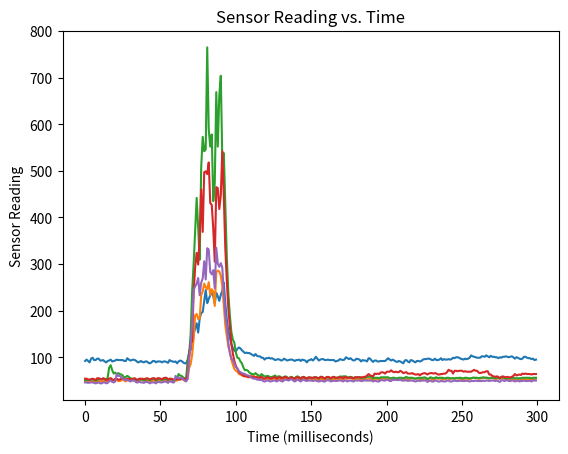

This figure's Python source:
import matplotlib.pyplot as plt

#data=[307.0, 306.0, 303.0, 299.0, 295.0, 290.0, 287.0, 284.0, 279.0, 275.0, 271.0, 267.0, 262.0, 258.0, 254.0, 251.0, 250.0, 252.0, 257.0, 250.0, 239.0, 237.0, 240.0, 235.0, 222.0, 224.0, 231.0, 231.0, 218.0, 204.0, 194.0, 185.0, 174.0, 164.0, 158.0, 157.0, 163.0, 165.0, 156.0, 151.0, 143.0, 136.0, 128.0, 121.0, 113.0, 107.0, 101.0, 95.0, 91.0, 86.0, 82.0, 79.0, 75.0, 72.0, 69.0, 66.0, 63.0, 61.0, 59.0, 57.0, 56.0, 54.0, 53.0, 52.0, 51.0, 50.0, 49.0, 49.0, 48.0, 47.0, 47.0, 46.0, 45.0, 44.0, 43.0, 42.0, 42.0, 41.0, 40.0, 40.0, 39.0, 39.0, 39.0, 39.0, 39.0, 38.0, 38.0, 39.0, 39.0, 38.0, 39.0, 38.0, 38.0, 38.0, 38.0, 37.0, 37.0, 36.0, 37.0, 38.0, 39.0, 39.0, 43.0, 42.0, 43.0, 41.0, 43.0, 41.0, 42.0, 42.0, 42.0, 48.0, 47.0, 46.0, 47.0, 46.0, 46.0, 45.0, 44.0, 54.0, 63.0, 74.0, 76.0, 80.0, 82.0, 79.0, 78.0, 80.0, 80.0, 82.0, 85.0, 94.0, 100.0, 104.0, 99.0, 116.0, 123.0, 136.0, 169.0, 181.0, 250.0, 258.0, 340.0, 345.0, 349.0, 424.0, 442.0, 485.0, 526.0, 580.0, 584.0, 581.0, 561.0, 553.0, 535.0, 521.0, 494.0, 488.0, 544.0, 553.0, 545.0, 538.0, 539.0, 545.0, 544.0, 567.0, 607.0, 624.0, 635.0, 621.0, 590.0, 562.0, 595.0, 615.0, 594.0, 575.0, 565.0, 572.0, 562.0, 551.0, 544.0, 542.0, 552.0, 567.0, 581.0, 594.0, 592.0, 617.0, 645.0, 648.0, 650.0, 629.0, 661.0, 730.0, 711.0, 724.0, 688.0, 676.0, 648.0, 634.0, 660.0, 654.0, 686.0, 690.0, 701.0, 719.0, 703.0, 672.0, 647.0, 629.0, 619.0, 637.0, 673.0, 654.0, 629.0, 603.0, 574.0, 544.0, 513.0, 486.0, 469.0, 448.0, 427.0, 403.0, 381.0, 366.0, 349.0, 332.0, 311.0, 299.0, 292.0, 273.0, 262.0, 260.0, 253.0, 250.0, 239.0, 226.0, 212.0, 203.0, 197.0, 196.0, 185.0, 177.0, 181.0, 180.0, 175.0, 175.0, 180.0, 173.0, 164.0, 155.0, 147.0, 142.0, 135.0, 131.0, 138.0, 136.0, 128.0, 120.0, 116.0, 109.0, 104.0, 101.0, 103.0, 97.0, 94.0, 90.0, 86.0, 84.0, 80.0, 77.0, 73.0, 70.0, 67.0, 65.0, 63.0, 61.0, 58.0, 56.0, 54.0, 51.0, 50.0, 48.0, 46.0, 45.0, 43.0, 42.0, 40.0, 38.0, 38.0, 37.0, 35.0, 34.0, 34.0, 33.0, 32.0, 31.0, 31.0, 29.0]
#data=[[129, 248, 35, 20, 28], [128, 249, 35, 20, 26], [129, 249, 32, 20, 24], [130, 248, 31, 21, 23], [131, 250, 37, 21, 21], [131, 250, 42, 21, 21], [129, 250, 40, 20, 22], [128, 250, 42, 20, 20], [128, 248, 41, 20, 23], [130, 248, 37, 20, 21], [131, 248, 34, 20, 19], [131, 248, 33, 19, 19], [138, 247, 31, 19, 18], [142, 248, 32, 19, 17], [146, 247, 31, 21, 16], [149, 247, 40, 21, 17], [151, 243, 38, 20, 16], [151, 243, 39, 20, 16], [152, 243, 41, 20, 16], [152, 240, 46, 20, 18], [154, 237, 44, 20, 18], [156, 235, 38, 19, 18], [158, 231, 37, 20, 18], [160, 231, 36, 19, 17], [158, 230, 32, 19, 16], [161, 231, 32, 19, 16], [161, 229, 32, 19, 17], [160, 228, 33, 19, 18], [160, 227, 35, 19, 17], [159, 226, 33, 19, 19], [156, 223, 33, 19, 19], [156, 220, 37, 19, 20], [156, 217, 33, 19, 21], [157, 215, 33, 19, 20], [156, 213, 31, 19, 21], [153, 213, 29, 19, 21], [147, 213, 30, 19, 20], [140, 210, 33, 19, 20], [118, 209, 30, 19, 20], [131, 207, 28, 19, 21], [194, 204, 27, 20, 24], [299, 203, 25, 19, 22], [430, 201, 30, 19, 24], [550, 195, 33, 20, 32], [629, 194, 37, 20, 32], [644, 189, 40, 20, 29], [598, 186, 36, 20, 26], [512, 184, 33, 19, 23], [402, 182, 38, 20, 24], [325, 180, 38, 20, 23], [296, 176, 40, 19, 22], [281, 173, 43, 19, 21], [270, 171, 38, 20, 22], [258, 168, 38, 20, 20], [246, 165, 37, 20, 24], [234, 165, 37, 19, 21], [224, 162, 35, 20, 21], [217, 161, 35, 19, 22], [209, 159, 37, 20, 21], [203, 156, 36, 19, 20], [195, 154, 35, 20, 22], [191, 151, 36, 20, 20], [187, 148, 45, 20, 19], [185, 147, 45, 20, 18], [178, 145, 43, 20, 18], [175, 145, 41, 20, 21], [173, 144, 35, 20, 22], [169, 142, 35, 20, 21], [163, 141, 33, 20, 22], [163, 139, 34, 20, 21], [159, 135, 36, 20, 20], [155, 132, 34, 20, 19], [152, 131, 41, 20, 18], [149, 129, 53, 20, 19], [144, 126, 47, 20, 18], [136, 123, 41, 20, 18], [124, 123, 39, 20, 18], [112, 124, 66, 20, 17], [100, 118, 103, 20, 16], [86, 114, 82, 20, 16], [79, 112, 77, 19, 18], [78, 114, 101, 20, 18], [77, 110, 105, 20, 19], [81, 109, 82, 19, 19], [93, 108, 68, 19, 20], [108, 108, 58, 19, 18], [119, 108, 51, 19, 17], [131, 107, 54, 19, 18], [140, 106, 54, 19, 19], [144, 104, 50, 19, 20], [151, 103, 46, 20, 19], [155, 101, 45, 19, 18], [156, 97, 41, 20, 17], [156, 96, 53, 20, 17], [159, 94, 50, 20, 16], [161, 92, 58, 20, 17], [162, 91, 54, 20, 19], [161, 90, 48, 20, 17], [162, 88, 47, 20, 16], [161, 87, 45, 20, 17], [163, 88, 42, 20, 17], [163, 85, 37, 20, 17], [160, 86, 42, 20, 16], [160, 84, 53, 20, 16], [159, 81, 53, 20, 17], [158, 79, 48, 20, 16], [158, 79, 46, 20, 15], [156, 78, 67, 20, 17], [157, 75, 60, 20, 17], [153, 76, 56, 20, 16], [150, 74, 65, 20, 15], [147, 73, 56, 20, 15], [147, 74, 53, 20, 15], [148, 76, 66, 19, 15], [145, 72, 60, 20, 17], [144, 71, 58, 20, 16], [142, 72, 65, 19, 16], [139, 72, 60, 19, 17], [135, 72, 51, 19, 20], [132, 73, 53, 19, 21], [129, 75, 57, 19, 25], [127, 74, 60, 19, 25], [127, 79, 83, 19, 66], [124, 76, 90, 19, 56], [120, 75, 73, 19, 48], [122, 77, 89, 19, 45], [125, 77, 73, 19, 39], [120, 81, 79, 19, 55], [115, 77, 82, 19, 91], [114, 78, 67, 19, 79], [115, 80, 70, 19, 63], [113, 81, 72, 19, 68], [116, 83, 64, 19, 53], [112, 83, 55, 19, 65], [112, 80, 46, 19, 53], [112, 78, 39, 19, 42], [109, 71, 34, 19, 34], [109, 66, 35, 19, 32], [106, 57, 37, 19, 28], [101, 51, 34, 19, 24], [105, 46, 36, 19, 24], [102, 41, 39, 19, 36], [96, 37, 35, 19, 31], [95, 35, 37, 19, 30], [91, 31, 34, 19, 26], [84, 31, 32, 19, 23], [86, 28, 30, 19, 22], [81, 27, 28, 19, 21], [83, 26, 32, 19, 19], [77, 25, 34, 19, 18], [75, 23, 31, 19, 17], [72, 22, 29, 19, 17], [75, 21, 30, 19, 16], [73, 20, 31, 19, 16], [69, 20, 29, 19, 15], [70, 19, 28, 19, 19], [67, 18, 28, 19, 17], [66, 18, 29, 19, 17], [65, 18, 28, 19, 16], [64, 17, 27, 19, 16], [65, 16, 26, 19, 15], [63, 16, 25, 19, 15], [61, 16, 27, 19, 16], [59, 16, 27, 19, 16], [59, 16, 26, 19, 16], [58, 16, 29, 19, 22], [57, 16, 35, 19, 24], [61, 17, 60, 19, 41], [70, 21, 88, 19, 101], [73, 20, 111, 19, 126], [73, 20, 127, 19, 150], [71, 24, 169, 19, 142], [81, 30, 188, 20, 163], [85, 33, 195, 20, 215], [90, 46, 234, 23, 255], [102, 58, 299, 25, 270], [137, 116, 280, 59, 999], [130, 226, 329, 56, 999], [120, 400, 386, 44, 1001], [112, 654, 449, 55, 980], [122, 841, 362, 69, 981], [110, 980, 345, 68, 981], [106, 980, 288, 65, 981], [98, 980, 323, 61, 981], [92, 980, 295, 59, 981], [103, 980, 305, 66, 981], [94, 980, 289, 69, 980], [94, 980, 288, 70, 981], [88, 980, 306, 65, 981], [91, 980, 294, 73, 980], [93, 979, 274, 72, 981], [87, 980, 243, 70, 981], [88, 980, 244, 70, 981], [84, 980, 258, 69, 981], [91, 980, 258, 75, 981], [87, 980, 251, 79, 981], [89, 980, 231, 84, 981], [92, 980, 251, 86, 981], [92, 980, 244, 85, 981], [83, 980, 261, 95, 981], [85, 980, 272, 94, 981], [81, 980, 242, 102, 981], [83, 980, 223, 105, 981], [79, 980, 202, 111, 981], [81, 980, 208, 111, 981], [86, 980, 189, 115, 981], [86, 980, 183, 120, 981], [91, 980, 189, 119, 981], [90, 980, 217, 131, 981], [93, 980, 212, 127, 981], [86, 980, 207, 136, 981], [87, 980, 200, 132, 981], [86, 980, 213, 138, 981], [89, 980, 252, 134, 981], [94, 980, 239, 140, 981], [89, 980, 210, 141, 981], [85, 980, 194, 140, 981], [78, 980, 161, 145, 981], [79, 980, 138, 143, 981], [82, 980, 134, 140, 981], [77, 980, 100, 142, 981], [76, 980, 92, 140, 981], [78, 980, 78, 132, 981], [74, 980, 66, 124, 981], [70, 980, 54, 116, 981], [69, 980, 52, 110, 981], [69, 980, 58, 100, 981], [65, 980, 63, 94, 981], [67, 980, 73, 86, 981], [67, 980, 81, 79, 981], [67, 980, 89, 74, 981], [67, 888, 101, 64, 981], [66, 719, 101, 57, 981], [68, 560, 101, 55, 981], [66, 422, 101, 47, 981], [66, 323, 92, 39, 981], [68, 268, 95, 33, 981], [66, 241, 88, 31, 981], [69, 236, 90, 27, 981], [64, 238, 79, 25, 981], [65, 250, 73, 23, 981], [74, 266, 68, 22, 981], [88, 284, 72, 21, 981], [94, 301, 60, 20, 981], [92, 318, 56, 20, 981], [83, 332, 51, 20, 965], [78, 345, 46, 20, 922], [74, 358, 45, 20, 879], [72, 360, 41, 20, 847], [69, 368, 42, 20, 801], [67, 373, 37, 20, 769], [65, 378, 35, 19, 736], [66, 383, 33, 20, 702], [65, 385, 31, 19, 671], [63, 387, 29, 20, 637], [63, 386, 29, 19, 612], [61, 388, 29, 20, 582], [60, 388, 27, 22, 555], [59, 386, 26, 23, 527], [60, 383, 25, 25, 500], [58, 382, 25, 29, 475], [57, 380, 25, 36, 456], [56, 380, 24, 34, 427], [58, 375, 24, 36, 415], [59, 372, 25, 37, 391], [58, 373, 25, 38, 368], [57, 368, 24, 39, 351], [59, 367, 24, 46, 329], [62, 365, 26, 45, 312], [60, 363, 25, 46, 300], [58, 360, 24, 48, 278], [59, 357, 23, 50, 265], [57, 354, 24, 51, 257], [60, 358, 24, 59, 235], [59, 348, 24, 57, 222], [60, 345, 23, 52, 214], [62, 346, 23, 57, 208], [60, 343, 27, 57, 194], [61, 341, 27, 58, 188], [60, 342, 26, 63, 173], [61, 336, 27, 59, 162], [61, 333, 26, 58, 152], [58, 329, 25, 58, 149], [60, 328, 25, 56, 135], [59, 324, 29, 56, 123], [58, 322, 27, 55, 129], [59, 321, 27, 55, 118], [63, 320, 25, 52, 109], [69, 320, 25, 53, 103], [69, 316, 25, 54, 99], [66, 314, 25, 53, 92], [64, 310, 27, 51, 91], [64, 307, 26, 52, 84], [63, 306, 26, 51, 80], [59, 306, 27, 50, 81], [60, 306, 26, 49, 74], [61, 305, 25, 48, 71], [59, 302, 25, 46, 68], [59, 303, 26, 47, 69], [56, 305, 27, 46, 65]]
data=[[92, 48, 51, 54, 46], [95, 49, 51, 54, 46], [92, 47, 52, 52, 45], [89, 46, 51, 52, 46], [97, 48, 52, 53, 46], [99, 49, 53, 54, 46], [94, 47, 51, 53, 45], [94, 47, 50, 51, 44], [97, 48, 51, 55, 45], [97, 50, 53, 55, 46], [93, 48, 53, 54, 44], [93, 47, 53, 52, 44], [94, 49, 54, 55, 46], [91, 49, 53, 54, 46], [89, 48, 51, 51, 44], [92, 49, 57, 52, 45], [93, 50, 78, 54, 49], [95, 55, 83, 55, 50], [91, 52, 72, 52, 47], [92, 51, 65, 51, 46], [93, 52, 67, 54, 48], [95, 51, 64, 54, 64], [94, 49, 66, 52, 60], [94, 49, 64, 52, 60], [94, 50, 63, 54, 57], [94, 53, 61, 54, 55], [92, 50, 56, 53, 51], [92, 48, 58, 52, 52], [98, 51, 60, 54, 51], [95, 51, 58, 54, 50], [93, 49, 55, 53, 48], [94, 51, 54, 52, 50], [95, 51, 54, 54, 50], [94, 50, 53, 55, 49], [92, 48, 52, 52, 46], [89, 48, 51, 52, 46], [90, 49, 53, 54, 48], [92, 53, 52, 54, 46], [90, 51, 52, 54, 46], [89, 49, 51, 53, 45], [91, 50, 51, 54, 47], [91, 51, 53, 55, 47], [88, 50, 52, 54, 46], [87, 48, 51, 52, 44], [89, 49, 52, 54, 46], [92, 50, 54, 55, 46], [92, 50, 53, 55, 46], [89, 49, 50, 52, 44], [91, 51, 52, 55, 47], [91, 51, 54, 55, 47], [91, 49, 53, 54, 46], [89, 50, 51, 53, 46], [91, 51, 53, 55, 47], [91, 51, 53, 56, 48], [90, 50, 53, 56, 47], [88, 48, 51, 52, 45], [94, 50, 53, 54, 48], [92, 49, 53, 54, 48], [91, 48, 51, 53, 46], [90, 48, 51, 52, 46], [91, 50, 52, 54, 60], [87, 50, 53, 53, 56], [91, 52, 64, 53, 55], [93, 53, 61, 52, 56], [92, 53, 60, 55, 56], [89, 52, 57, 54, 53], [87, 50, 55, 53, 50], [87, 50, 54, 53, 48], [94, 53, 92, 65, 54], [111, 77, 107, 104, 96], [122, 85, 149, 131, 124], [116, 105, 242, 134, 173], [150, 142, 301, 240, 244], [162, 190, 370, 293, 252], [173, 193, 442, 324, 258], [153, 182, 378, 299, 270], [183, 183, 309, 359, 233], [195, 233, 507, 460, 260], [197, 241, 573, 369, 269], [220, 258, 542, 497, 306], [244, 250, 546, 499, 267], [216, 246, 765, 493, 334], [225, 261, 589, 518, 331], [233, 234, 552, 431, 283], [240, 246, 578, 427, 278], [231, 241, 435, 376, 287], [215, 210, 474, 305, 248], [238, 282, 669, 465, 335], [231, 286, 552, 463, 301], [221, 284, 662, 418, 294], [234, 275, 704, 448, 302], [243, 253, 524, 542, 292], [260, 211, 538, 443, 237], [214, 168, 423, 333, 190], [181, 146, 314, 263, 166], [155, 123, 238, 204, 131], [143, 112, 190, 166, 109], [128, 95, 154, 129, 97], [120, 84, 138, 108, 94], [114, 75, 131, 92, 86], [113, 71, 110, 81, 79], [118, 69, 99, 76, 76], [121, 64, 98, 69, 70], [119, 63, 91, 65, 68], [115, 61, 87, 63, 66], [112, 59, 78, 61, 65], [109, 61, 72, 59, 64], [110, 59, 73, 59, 62], [109, 57, 71, 58, 61], [109, 59, 67, 57, 60], [107, 61, 65, 58, 57], [105, 60, 64, 58, 55], [103, 59, 63, 57, 54], [107, 58, 66, 57, 54], [103, 58, 63, 57, 52], [102, 56, 61, 56, 52], [102, 56, 59, 56, 51], [99, 57, 64, 58, 52], [99, 54, 61, 55, 49], [95, 53, 59, 54, 48], [98, 54, 59, 56, 49], [98, 55, 60, 57, 51], [99, 53, 59, 56, 49], [97, 53, 57, 54, 48], [98, 53, 58, 55, 49], [96, 55, 59, 57, 50], [94, 53, 61, 57, 50], [95, 51, 57, 54, 48], [96, 53, 59, 56, 50], [95, 54, 59, 58, 51], [93, 52, 57, 55, 49], [94, 51, 56, 55, 48], [97, 55, 58, 57, 51], [95, 55, 59, 58, 52], [93, 52, 57, 56, 51], [94, 53, 55, 54, 50], [95, 54, 57, 56, 52], [95, 55, 58, 57, 53], [94, 52, 55, 55, 50], [92, 52, 55, 54, 48], [94, 54, 58, 57, 50], [94, 54, 59, 57, 52], [95, 53, 57, 56, 50], [92, 51, 55, 54, 48], [95, 54, 57, 57, 51], [94, 54, 57, 58, 52], [93, 53, 56, 56, 50], [89, 51, 55, 54, 49], [93, 54, 57, 56, 50], [94, 54, 56, 57, 50], [96, 53, 56, 56, 50], [93, 51, 55, 56, 49], [96, 53, 57, 57, 50], [101, 53, 57, 57, 50], [97, 52, 56, 56, 49], [93, 51, 54, 55, 48], [95, 52, 58, 57, 49], [96, 54, 58, 58, 50], [96, 51, 56, 56, 48], [94, 50, 55, 54, 48], [94, 53, 57, 57, 50], [95, 54, 57, 58, 51], [94, 53, 56, 57, 50], [94, 50, 54, 55, 48], [94, 52, 57, 57, 49], [94, 54, 58, 58, 50], [91, 53, 56, 56, 49], [92, 52, 56, 56, 49], [93, 53, 56, 57, 50], [96, 54, 59, 57, 50], [95, 53, 58, 57, 50], [94, 52, 59, 55, 48], [95, 54, 59, 57, 50], [100, 54, 59, 58, 50], [98, 54, 56, 56, 48], [96, 56, 57, 56, 50], [98, 55, 58, 57, 50], [95, 54, 57, 56, 49], [93, 52, 55, 55, 48], [94, 53, 57, 57, 50], [97, 54, 57, 57, 50], [96, 54, 57, 57, 50], [95, 53, 57, 57, 50], [91, 51, 55, 57, 49], [94, 53, 56, 57, 49], [93, 54, 57, 58, 51], [93, 53, 56, 58, 50], [91, 52, 58, 61, 50], [98, 54, 58, 64, 50], [97, 54, 59, 61, 50], [93, 53, 57, 60, 50], [90, 51, 55, 59, 48], [93, 54, 56, 65, 50], [93, 54, 56, 64, 49], [91, 53, 56, 65, 48], [91, 51, 55, 64, 48], [92, 54, 57, 67, 51], [92, 55, 57, 68, 51], [92, 54, 57, 67, 50], [92, 53, 57, 65, 50], [95, 54, 57, 69, 52], [98, 54, 57, 69, 51], [95, 53, 55, 69, 49], [93, 52, 55, 72, 49], [95, 54, 56, 69, 52], [93, 54, 56, 68, 51], [91, 52, 55, 69, 52], [90, 52, 55, 68, 51], [92, 53, 56, 68, 51], [91, 54, 56, 71, 52], [89, 53, 56, 69, 50], [87, 53, 55, 66, 50], [93, 53, 56, 67, 50], [94, 54, 58, 68, 51], [91, 53, 56, 65, 49], [89, 53, 56, 65, 50], [94, 55, 56, 65, 50], [93, 55, 56, 66, 50], [91, 54, 55, 64, 49], [89, 54, 54, 63, 48], [92, 54, 55, 63, 49], [92, 55, 56, 64, 50], [91, 53, 55, 61, 49], [92, 54, 56, 64, 50], [95, 53, 56, 65, 50], [96, 55, 57, 66, 50], [96, 53, 56, 65, 50], [97, 51, 53, 63, 47], [97, 54, 55, 65, 49], [96, 55, 57, 66, 50], [94, 53, 56, 66, 48], [94, 51, 55, 65, 48], [97, 53, 56, 66, 50], [94, 56, 57, 65, 50], [94, 54, 55, 63, 48], [95, 54, 56, 63, 48], [98, 54, 56, 64, 49], [94, 53, 56, 64, 49], [96, 54, 55, 65, 48], [95, 53, 55, 65, 48], [95, 55, 56, 68, 50], [96, 54, 56, 73, 50], [95, 53, 55, 71, 48], [96, 54, 55, 71, 48], [99, 55, 55, 65, 49], [98, 54, 54, 71, 50], [100, 55, 56, 71, 49], [100, 54, 55, 70, 49], [99, 54, 56, 71, 49], [97, 54, 56, 71, 50], [96, 52, 55, 71, 49], [95, 52, 55, 69, 49], [97, 54, 56, 70, 49], [96, 55, 56, 69, 50], [97, 53, 55, 69, 49], [99, 53, 55, 69, 48], [104, 54, 55, 69, 49], [102, 56, 56, 71, 49], [101, 56, 56, 73, 49], [100, 55, 56, 71, 50], [99, 55, 56, 71, 49], [99, 54, 55, 67, 49], [99, 54, 56, 66, 49], [102, 55, 56, 67, 49], [102, 56, 57, 68, 50], [101, 56, 56, 68, 49], [104, 56, 56, 70, 50], [102, 55, 56, 70, 50], [100, 54, 55, 63, 49], [103, 56, 56, 63, 50], [101, 55, 56, 60, 50], [101, 55, 56, 59, 50], [100, 53, 55, 58, 49], [100, 54, 56, 59, 50], [98, 55, 56, 58, 49], [100, 54, 54, 55, 47], [99, 55, 57, 58, 50], [101, 55, 57, 59, 51], [101, 54, 56, 58, 49], [102, 52, 54, 57, 50], [101, 52, 55, 58, 51], [100, 52, 55, 57, 49], [101, 52, 55, 57, 49], [102, 53, 56, 58, 50], [100, 53, 56, 60, 50], [97, 52, 55, 64, 48], [100, 53, 55, 61, 49], [99, 53, 55, 62, 50], [97, 52, 55, 63, 48], [96, 51, 55, 62, 49], [97, 52, 56, 65, 49], [101, 53, 56, 64, 50], [101, 53, 56, 65, 49], [99, 53, 56, 64, 49], [98, 53, 56, 64, 49], [98, 53, 56, 64, 50], [96, 52, 55, 63, 48], [97, 54, 56, 64, 50], [94, 53, 56, 64, 50], [95, 54, 56, 64, 50],]

plt.plot(data)
plt.xlabel('Time (milliseconds)')
plt.ylabel('Sensor Reading')
plt.title('Sensor Reading vs. Time')
plt.show()